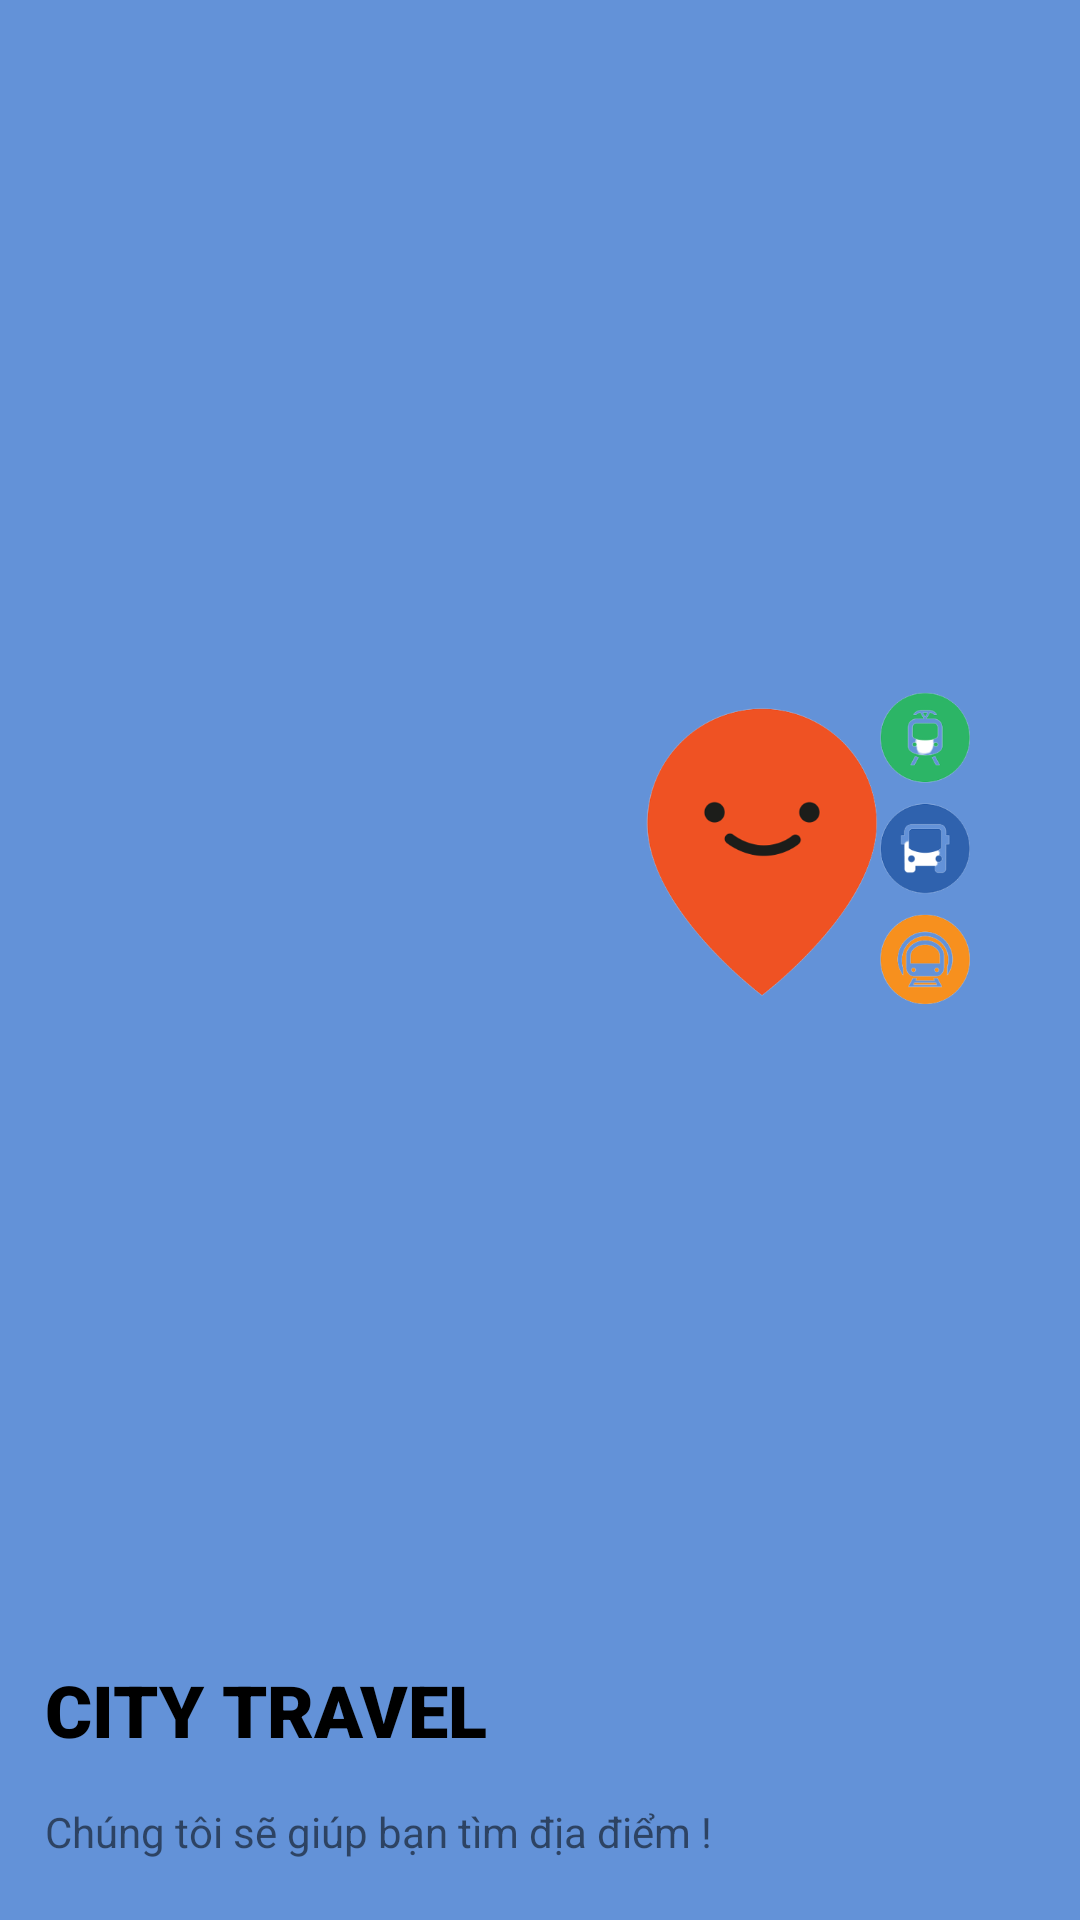

Reconstruct the res/layout file that produces this screen, plus the resources it refers to.
<!-- AndroidManifest.xml: application theme Theme.TravelCity -->
<!-- res/layout/main_header.xml -->
<?xml version="1.0" encoding="utf-8"?>
<RelativeLayout xmlns:android="http://schemas.android.com/apk/res/android"
    android:layout_width="match_parent"
    android:layout_height="200dp"
    android:background="@color/PrimaryColor"
    android:paddingBottom="10dp">

    <TextView
        android:id="@+id/menu_slogan"
        android:layout_width="wrap_content"
        android:layout_height="wrap_content"
        android:text="@string/slogan_name"
        android:layout_alignParentBottom="true"
        android:layout_marginBottom="10dp"
        android:layout_marginLeft="15dp"/>

    <TextView
        android:id="@+id/app_name"
        android:layout_width="wrap_content"
        android:layout_height="wrap_content"
        android:layout_above="@id/menu_slogan"
        android:layout_marginStart="15dp"
        android:layout_marginTop="15dp"
        android:layout_marginEnd="15dp"
        android:layout_marginBottom="15dp"
        android:fontFamily="sans-serif-black"
        android:text="@string/logo_name"
        android:textColor="@color/black"
        android:textSize="24sp" />
    <ImageView
        android:layout_width="40dp"
        android:layout_height="40dp"
        android:layout_above="@id/app_name"
        android:src="@drawable/menulogo_icon"
        android:layout_marginLeft="15dp"/>

    <ImageView
        android:layout_width="119dp"
        android:layout_height="106dp"
        android:layout_alignParentTop="true"
        android:layout_alignParentEnd="true"
        android:layout_alignParentRight="true"
        android:layout_alignParentBottom="true"
        android:layout_centerVertical="true"
        android:layout_marginTop="16dp"
        android:layout_marginEnd="30dp"
        android:layout_marginRight="30dp"
        android:layout_marginBottom="78dp"
        android:src="@drawable/logo_app" />
</RelativeLayout>
<!-- resources referenced by this layout -->
<resources>
  <color name="PrimaryColor">#6392D8</color>
  <color name="black">#FF000000</color>
  <!-- drawable logo_app: png bitmap (drawable, 55673 bytes) -->
  <string name="logo_name">CITY TRAVEL</string>
  <string name="slogan_name">Chúng tôi sẽ giúp bạn tìm địa điểm !</string>
  <style name="Theme.TravelCity" parent="Theme.AppCompat.Light.NoActionBar">
      
          <item name="colorPrimary">@color/purple_500</item>
          <item name="colorPrimaryVariant">@color/purple_700</item>
          <item name="colorOnPrimary">@color/white</item>
          
          <item name="colorSecondary">@color/teal_200</item>
          <item name="colorSecondaryVariant">@color/teal_700</item>
          <item name="colorOnSecondary">@color/black</item>
          
          <item name="android:statusBarColor">?attr/colorPrimaryVariant</item>
          
      </style>
  <color name="purple_500">#FF6200EE</color>
  <color name="purple_700">#FF3700B3</color>
  <color name="white">#FFFFFFFF</color>
  <color name="teal_200">#FF03DAC5</color>
  <color name="teal_700">#FF018786</color>
</resources>
